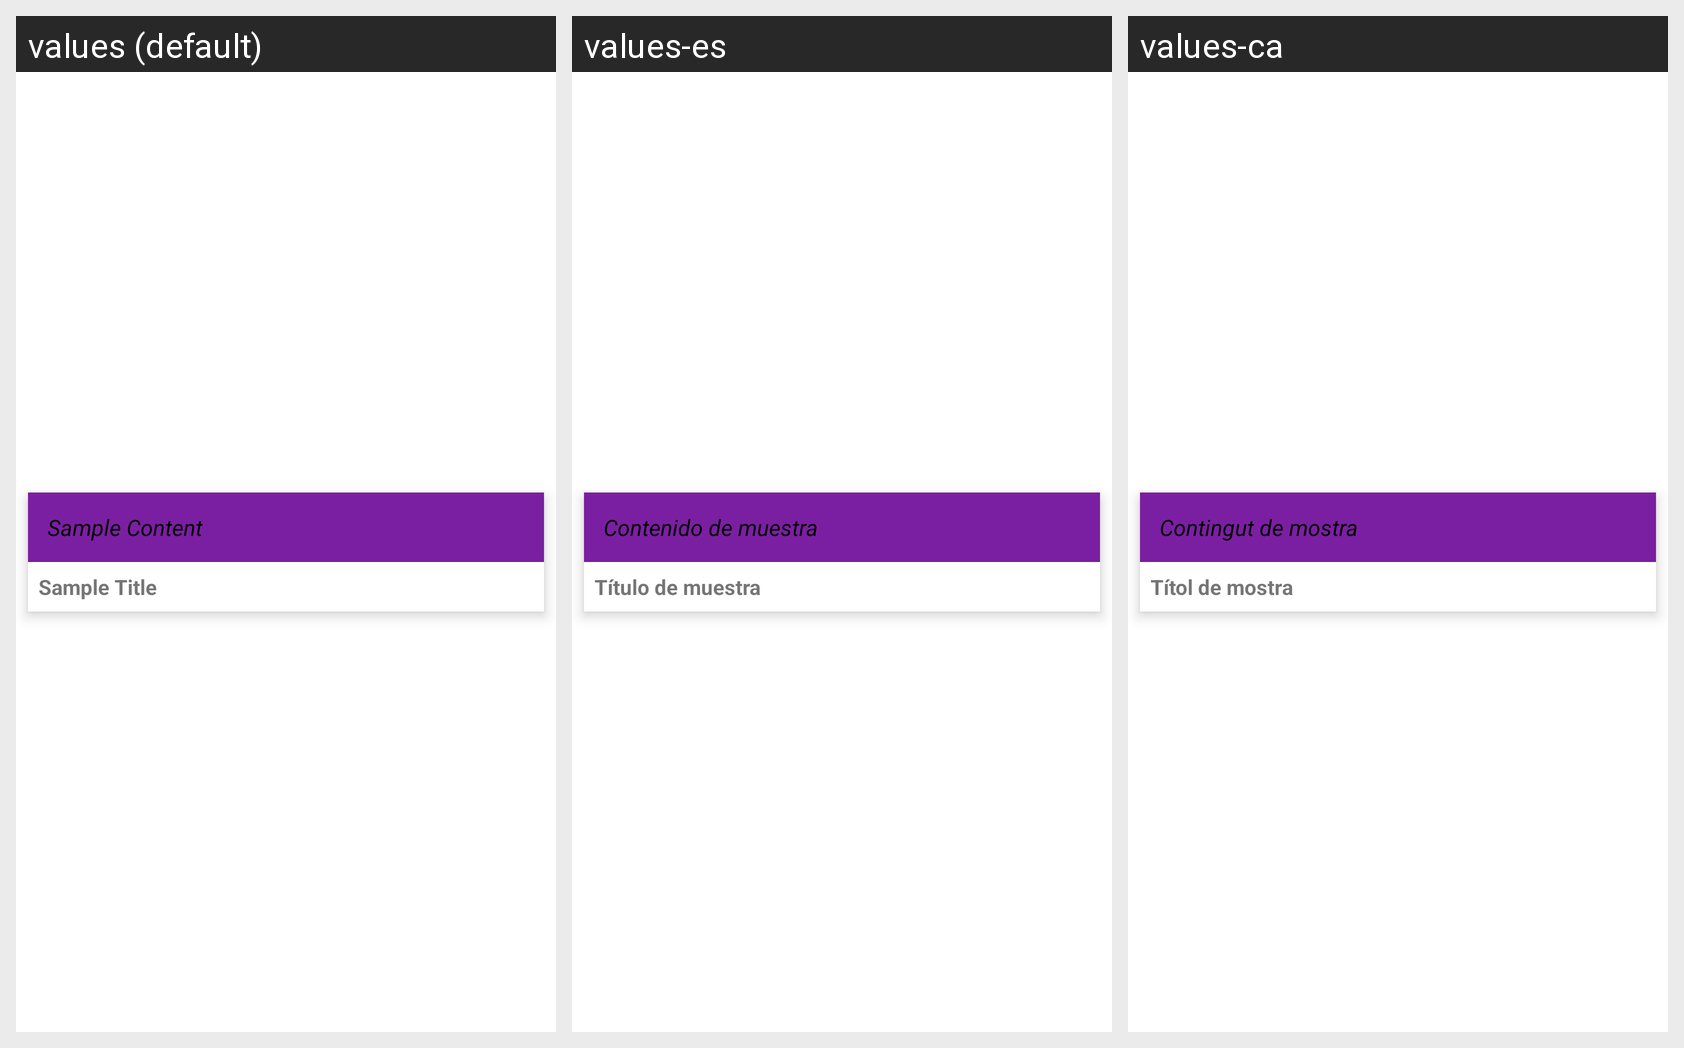

This grid shows one Android layout under several languages. Give, for every string resource on the screen, its name, the default text and each shown locale's text.
Android screen res/layout/note_card_layout.xml rendered under 3 locales, left to right: values (default), values-es, values-ca. Device: Nexus 5 (rendered at 1080×1920; each locale shown at half size, 540×960, under a caption strip naming it); theme Theme.TakeANote.
Strings drawn on this screen, with the default value and each locale's value (text and hints the layout hard-codes, and strings that could not be matched under every locale, appear in the picture but are not listed):

sample_content
  values: Sample Content
  values-es: Contenido de muestra
  values-ca: Contingut de mostra

sample_title
  values: Sample Title
  values-es: Título de muestra
  values-ca: Títol de mostra
